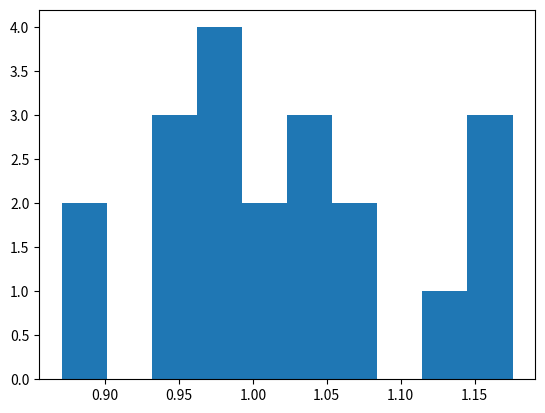

This chart was generated by the following Python code:
#模拟均匀分布[0,2]的样本均值的分布

T=[]
import random
import matplotlib.pyplot as plot
for i in range(1,21):
    A=[]
    for j in range(1,21):
        A.append(random.uniform(0,2))
    T.append(sum(A)/20)
plot.hist(T)
plot.show()